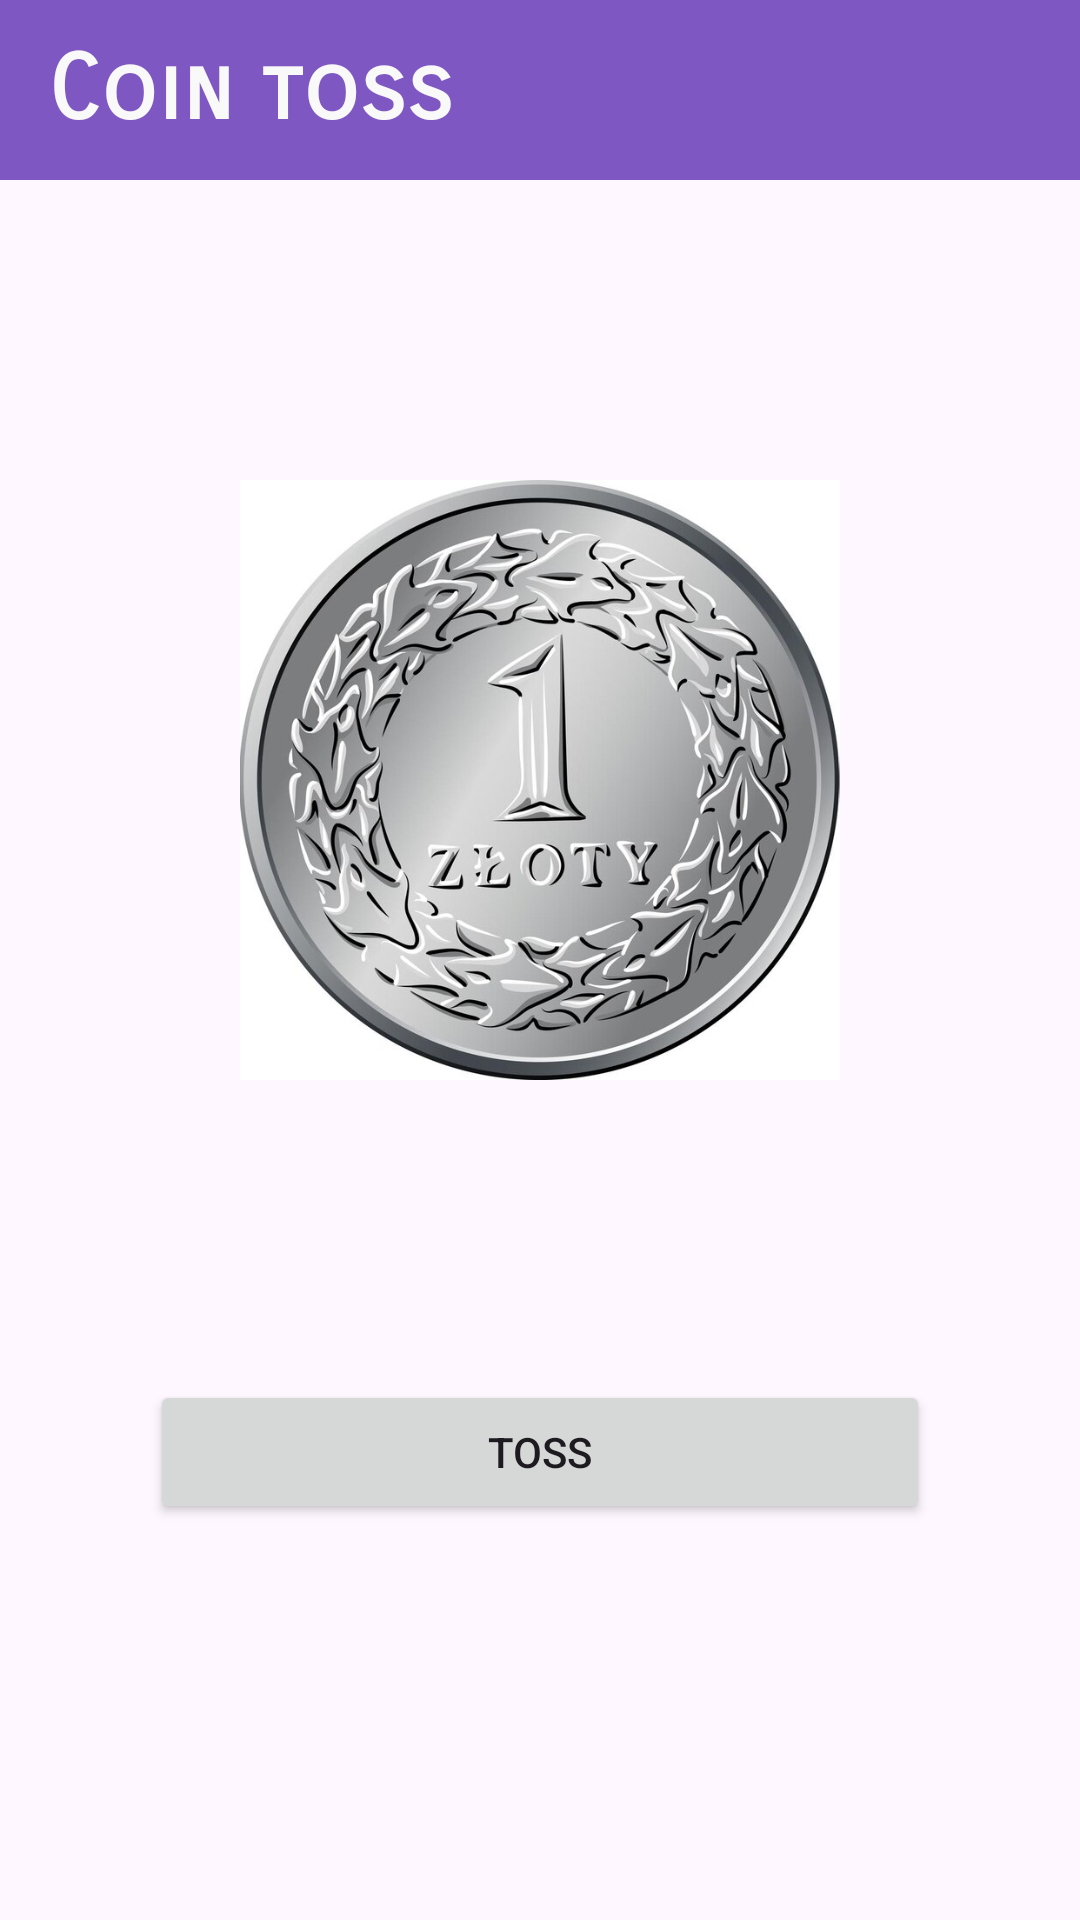

This screen was rendered from an Android layout file. Write that file and the resources it references.
<!-- AndroidManifest.xml: application theme Theme.Androidlabolatorium -->
<!-- res/layout/activity_main.xml -->
<?xml version="1.0" encoding="utf-8"?>
<androidx.constraintlayout.widget.ConstraintLayout xmlns:android="http://schemas.android.com/apk/res/android"
    xmlns:app="http://schemas.android.com/apk/res-auto"
    xmlns:tools="http://schemas.android.com/tools"
    android:id="@+id/main"
    android:layout_gravity="center"
    android:layout_width="match_parent"
    android:layout_height="match_parent"
    tools:context=".MainActivity">


    <ImageView
        android:id="@+id/coinImageView"
        android:layout_width="200dp"
        android:layout_height="200dp"
        android:layout_marginTop="100dp"
        android:src="@drawable/pln_awers"
        app:layout_constraintEnd_toEndOf="parent"
        app:layout_constraintStart_toStartOf="parent"
        app:layout_constraintTop_toBottomOf="@+id/textView" />

    <TextView
        android:id="@+id/textView"
        android:layout_width="match_parent"
        android:layout_height="wrap_content"
        android:height="60dp"
        android:background="#7E57C2"
        android:fontFamily="monospace"
        android:textColor="#F9F9F9"
        android:textSize="24sp"
        app:flow_horizontalAlign="start"
        app:layout_constraintEnd_toEndOf="parent"
        app:layout_constraintStart_toStartOf="parent"
        app:layout_constraintTop_toTopOf="parent" />

    <TextView
        android:id="@+id/textView4"
        android:layout_width="match_parent"
        android:layout_height="wrap_content"
        android:layout_marginStart="16dp"
        android:layout_marginEnd="16dp"
        android:height="60dp"
        android:background="#7E57C2"
        android:fontFamily="sans-serif-smallcaps"
        android:gravity="center_vertical"
        android:text="Coin toss"
        android:textColor="#F9F9F9"
        android:textSize="30sp"
        android:textStyle="bold"
        app:flow_horizontalAlign="start"
        app:layout_constraintBottom_toBottomOf="@+id/textView"
        app:layout_constraintEnd_toEndOf="parent"
        app:layout_constraintStart_toStartOf="parent"
        app:layout_constraintTop_toTopOf="parent" />

    <Button
        android:id="@+id/activityButton"
        android:layout_width="wrap_content"
        android:layout_height="wrap_content"
        android:layout_marginTop="100dp"
        android:width="260dp"
        android:onClick="randomActivity"
        android:text="Toss"
        app:layout_constraintEnd_toEndOf="parent"
        app:layout_constraintStart_toStartOf="parent"
        app:layout_constraintTop_toBottomOf="@+id/coinImageView" />

    <TextView
        android:id="@+id/activityTextView"
        android:layout_width="wrap_content"
        android:layout_height="wrap_content"
        android:layout_marginTop="16dp"
        android:gravity="center"
        android:textSize="20sp"
        app:layout_constraintEnd_toEndOf="parent"
        app:layout_constraintStart_toStartOf="parent"
        app:layout_constraintTop_toBottomOf="@+id/activityButton" />

</androidx.constraintlayout.widget.ConstraintLayout>
<!-- resources referenced by this layout -->
<resources>
  <!-- drawable pln_awers: png bitmap (drawable, 487994 bytes) -->
  <style name="Theme.Androidlabolatorium" parent="Base.Theme.Androidlabolatorium" />
  <style name="Base.Theme.Androidlabolatorium" parent="Theme.Material3.DayNight.NoActionBar">
          
          
      </style>
</resources>
